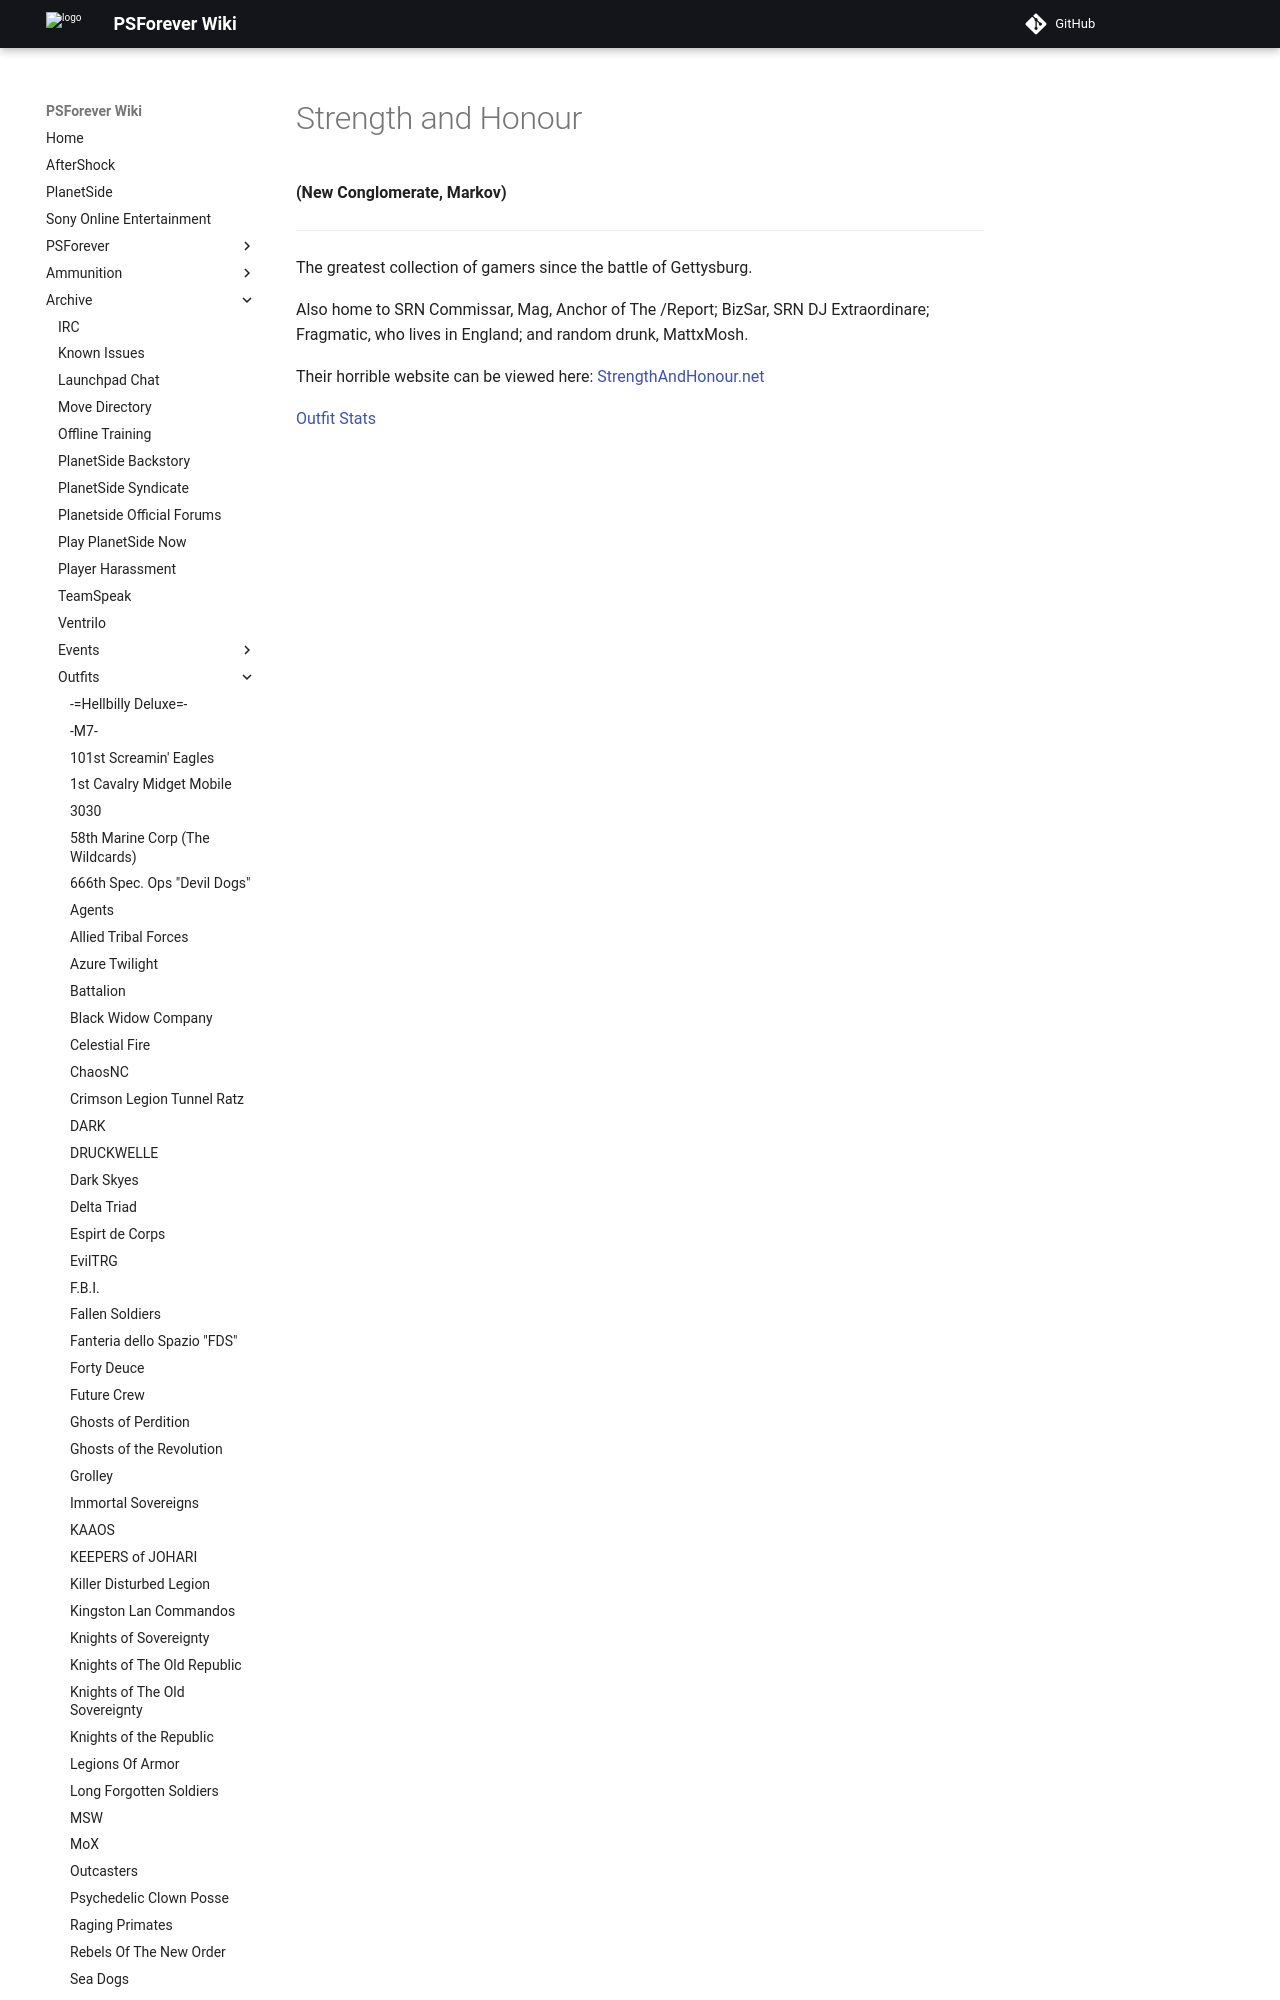

repository: psforever/wiki · page: archive/outfits/Strength_and_Honour/index.html · generator: mkdocs

# Strength and Honour

**(New Conglomerate, Markov)**

---

The greatest collection of gamers since the battle of Gettysburg.

Also home to SRN Commissar, Mag, Anchor of The /Report; BizSar, SRN DJ
Extraordinare; Fragmatic, who lives in England; and random drunk, MattxMosh.
